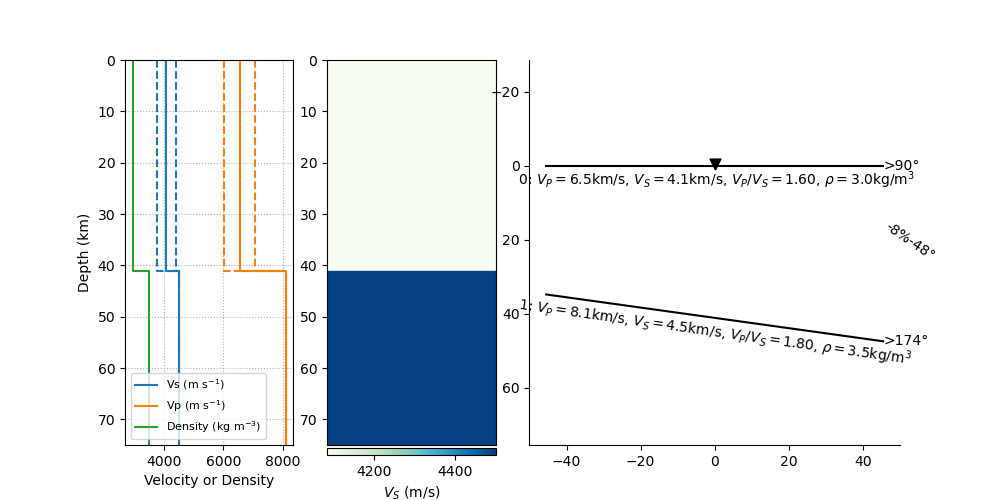

Values plotted in this chart, from the file beside it:
thickn, rho, vp, vs, dip, strike, plunge, trend, ani
41054, 2955, 6550, 4084, 0.0, 0.0, 34.27, 48.2, 7.797
0.0, 3500, 8100, 4500, 7.987, 84.42, 0.0, 0.0, 0.0
